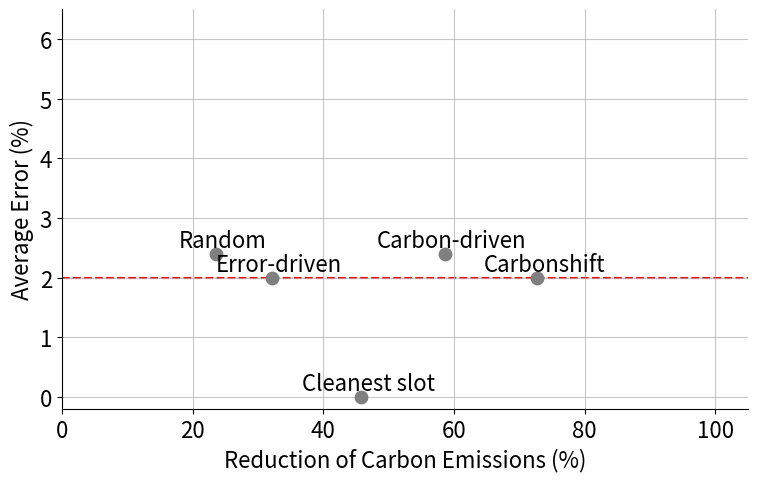

This chart was generated by the following Python code:
# ------------------------
# 
# 	RUN with
# python3.8 comparison.py 
# ------------------------ 

import pandas as pd
import matplotlib.pyplot as plt
import numpy as np
from matplotlib.backends.backend_pdf import PdfPages

err = 2.0

if err == 2.0:
    data = {
        "Strategy": ["Random", "Carbon-driven", "Error-driven", "Cleanest slot", "Carbonshift"],
        "Reduction of Carbon Emissions": [23.6, 58.6, 32.1, 45.8, 72.8],
        "Average Error": [2.4, 2.4, 1.99, 0, 2]
    }
elif err == 4.0:
    data = {
        "Strategy": ["Random", "Carbon-driven", "Error-driven", "Cleanest slot", "Carbonshift"],
        "Reduction of Carbon Emissions": [23.6, 58.6, 48.3, 45.8, 86.8],
        "Average Error": [2.4, 2.4, 3.01, 0, 4]
    }
else: #elif err == 5.0:
    data = {
        "Strategy": ["Random", "Carbon-driven", "Error-driven", "Cleanest slot", "Carbonshift"],
        "Reduction of Carbon Emissions": [23.6, 58.6, 48.3, 45.8, 92.1],
        "Average Error": [2.4, 2.4, 3, 0, 5]
    }

# Creare un DataFrame Pandas
df = pd.DataFrame(data)

# Creare la figura e gli assi
# **MODIFICA**: Usiamo plt.subplots per ottenere fig e ax
fig, ax = plt.subplots(figsize=(7, 5)) 

# Creare il grafico a dispersione
# **MODIFICA**: Usiamo ax.scatter invece di plt.scatter
ax.scatter(df['Reduction of Carbon Emissions'], df['Average Error'], s=80, c='tab:grey', zorder=2) 


# Aggiungere il nome delle strategie sui rispettivi punti
for i, row in df.iterrows():
    # Estrarre le coordinate e l'etichetta
    x = row['Reduction of Carbon Emissions']
    y = row['Average Error']
    label = row['Strategy']
    
    # Aggiungere l'annotazione
    # **MODIFICA**: Usiamo ax.annotate invece di plt.annotate
    ax.annotate(
        label, 
        (x, y), 
        textcoords="offset points", 
        xytext=(5, 5),  # Sposta l'etichetta di 5 punti a destra e 5 in alto
        ha='center', 
        fontsize=16,
        color='black'
    )

# Aggiungere la linea orizzontale rossa tratteggiata a y=err
# **MODIFICA**: Usiamo ax.axhline invece di plt.axhline
ax.axhline(y=err, color='red', linestyle='--', linewidth=1.5, zorder=1) 


# Configurare gli assi
# **MODIFICA**: Usiamo ax.set_xlabel/ylabel invece di plt.xlabel/ylabel
ax.set_xlabel('Reduction of Carbon Emissions (%)', fontsize=16)
ax.set_ylabel('Average Error (%)',fontsize=16)

# Impostare i limiti degli assi per farli assomigliare di più all'esempio
# **MODIFICA**: Usiamo ax.set_xlim/ylim invece di plt.xlim/ylim
ax.set_xlim(0, 105) # Ho aumentato leggermente il limite per dare spazio
ax.set_ylim(-0.2, 6.5) # Ho aumentato leggermente il limite per dare spazio

# **NUOVE ISTRUZIONI**: Rimuovere le spine superiori e destre
ax.spines['right'].set_visible(False)
ax.spines['top'].set_visible(False)

# **MODIFICA**: Usiamo ax.set_xticks/yticks invece di plt.xticks/yticks
ax.set_xticks(np.arange(0, 101, 20))
ax.set_yticks(np.arange(0, 7, 1))
ax.set_xticklabels(np.arange(0, 101, 20), fontsize=16)
ax.set_yticklabels(np.arange(0, 7, 1), fontsize=16)

# Aggiungere una griglia (come nell'esempio)
# **MODIFICA**: Usiamo ax.grid invece di plt.grid
ax.grid(True, linestyle='-', alpha=0.7, zorder=0) 

# Rimuove i margini bianchi interni attorno al grafico prima del salvataggio
plt.subplots_adjust(left=0.01, right=0.99, top=0.9, bottom=0.1)

# Salvataggio in PDF con rimozione dei margini bianchi esterni
# **MODIFICA**: fig è già definito da plt.subplots
with PdfPages("grafico_confronto"+str(int(err))+".pdf") as pdf:
    pdf.savefig(fig, bbox_inches='tight') 
    plt.close(fig)
